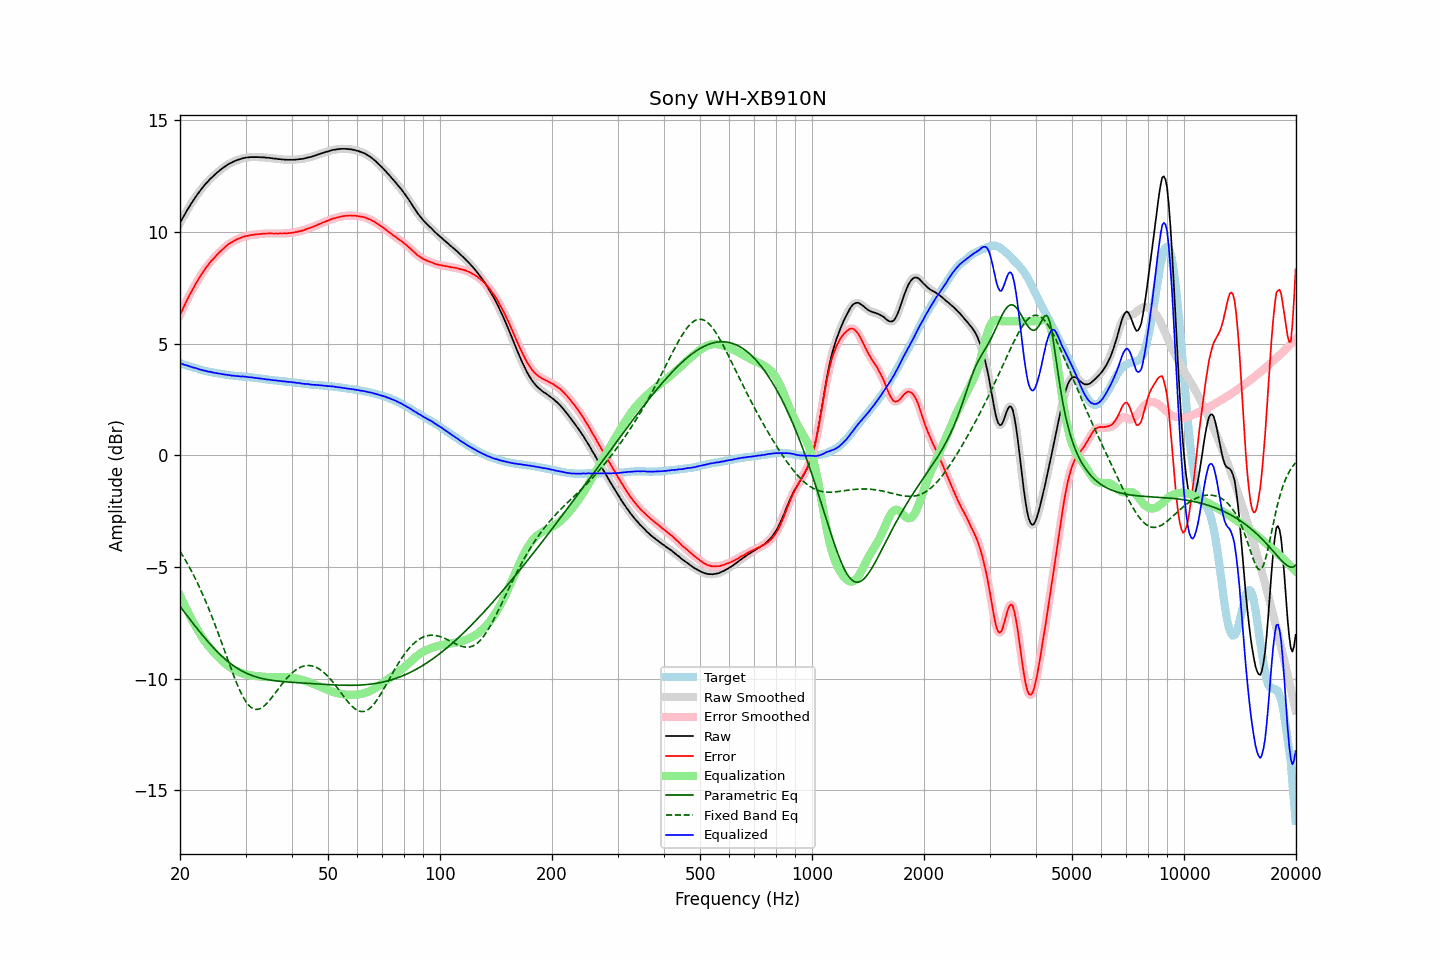

The table this chart was drawn from, first rows:
frequency, raw, error, smoothed, error_smoothed, equalization, parametric_eq, fixed_band_eq, equalized_raw, equalized_smoothed, target
20.00, 10.39, 6.27, 10.39, 6.27, -6.27, -6.76, -4.30, 4.12, 4.12, 4.12
20.20, 10.53, 6.43, 10.53, 6.43, -6.43, -6.86, -4.42, 4.10, 4.09, 4.10
20.40, 10.65, 6.59, 10.66, 6.58, -6.59, -6.95, -4.53, 4.07, 4.07, 4.07
20.61, 10.78, 6.73, 10.78, 6.74, -6.74, -7.04, -4.65, 4.04, 4.05, 4.05
20.81, 10.91, 6.89, 10.91, 6.89, -6.88, -7.14, -4.77, 4.03, 4.02, 4.03
21.02, 11.03, 7.03, 11.03, 7.03, -7.03, -7.23, -4.90, 4.00, 4.00, 4.00
21.23, 11.15, 7.17, 11.15, 7.17, -7.17, -7.33, -5.03, 3.98, 3.98, 3.98
21.44, 11.26, 7.31, 11.26, 7.31, -7.31, -7.42, -5.17, 3.96, 3.96, 3.96
21.66, 11.37, 7.43, 11.37, 7.44, -7.44, -7.51, -5.30, 3.93, 3.93, 3.94
21.87, 11.48, 7.57, 11.48, 7.57, -7.57, -7.61, -5.44, 3.91, 3.91, 3.92
22.09, 11.59, 7.70, 11.59, 7.69, -7.70, -7.70, -5.59, 3.90, 3.89, 3.90
22.31, 11.69, 7.82, 11.69, 7.82, -7.82, -7.79, -5.74, 3.87, 3.87, 3.87
22.54, 11.78, 7.93, 11.79, 7.94, -7.94, -7.88, -5.89, 3.84, 3.85, 3.85
22.76, 11.88, 8.06, 11.88, 8.05, -8.05, -7.97, -6.05, 3.83, 3.82, 3.82
22.99, 11.97, 8.17, 11.97, 8.17, -8.17, -8.05, -6.21, 3.81, 3.81, 3.80
23.22, 12.06, 8.28, 12.06, 8.28, -8.27, -8.14, -6.37, 3.79, 3.79, 3.78
23.45, 12.15, 8.38, 12.14, 8.37, -8.37, -8.23, -6.54, 3.78, 3.77, 3.77
23.69, 12.22, 8.47, 12.23, 8.47, -8.47, -8.31, -6.71, 3.75, 3.76, 3.75
23.92, 12.30, 8.56, 12.30, 8.56, -8.56, -8.39, -6.89, 3.74, 3.74, 3.74
24.16, 12.38, 8.66, 12.38, 8.65, -8.65, -8.47, -7.07, 3.73, 3.72, 3.72
24.40, 12.44, 8.73, 12.45, 8.73, -8.73, -8.55, -7.25, 3.71, 3.71, 3.71
24.65, 12.51, 8.81, 12.51, 8.81, -8.82, -8.63, -7.44, 3.70, 3.70, 3.70
24.89, 12.57, 8.89, 12.57, 8.89, -8.89, -8.71, -7.63, 3.68, 3.68, 3.68
25.14, 12.64, 8.97, 12.64, 8.97, -8.97, -8.78, -7.82, 3.67, 3.67, 3.67
25.39, 12.70, 9.04, 12.70, 9.04, -9.04, -8.85, -8.01, 3.66, 3.66, 3.66
25.65, 12.76, 9.11, 12.76, 9.11, -9.11, -8.92, -8.21, 3.65, 3.65, 3.65
25.91, 12.82, 9.18, 12.82, 9.18, -9.18, -8.99, -8.41, 3.64, 3.63, 3.64
26.16, 12.87, 9.24, 12.87, 9.25, -9.25, -9.06, -8.61, 3.62, 3.62, 3.63
26.43, 12.92, 9.31, 12.92, 9.31, -9.31, -9.12, -8.81, 3.61, 3.61, 3.61
26.69, 12.97, 9.37, 12.97, 9.37, -9.37, -9.18, -9.01, 3.60, 3.60, 3.60
26.96, 13.02, 9.43, 13.02, 9.43, -9.43, -9.24, -9.21, 3.59, 3.59, 3.59
27.23, 13.06, 9.48, 13.06, 9.48, -9.48, -9.30, -9.41, 3.58, 3.58, 3.58
27.50, 13.09, 9.53, 13.10, 9.53, -9.53, -9.35, -9.60, 3.56, 3.57, 3.57
27.77, 13.13, 9.57, 13.13, 9.57, -9.57, -9.41, -9.79, 3.56, 3.56, 3.56
28.05, 13.16, 9.61, 13.16, 9.61, -9.61, -9.46, -9.98, 3.55, 3.55, 3.55
28.33, 13.19, 9.65, 13.19, 9.65, -9.65, -9.50, -10.15, 3.54, 3.55, 3.54
28.62, 13.22, 9.68, 13.22, 9.68, -9.68, -9.55, -10.33, 3.54, 3.54, 3.54
28.90, 13.24, 9.71, 13.24, 9.71, -9.71, -9.59, -10.49, 3.53, 3.53, 3.53
29.19, 13.26, 9.73, 13.27, 9.74, -9.74, -9.63, -10.64, 3.52, 3.53, 3.53
29.48, 13.29, 9.77, 13.29, 9.77, -9.76, -9.67, -10.78, 3.53, 3.52, 3.52
29.78, 13.30, 9.78, 13.30, 9.79, -9.79, -9.71, -10.91, 3.52, 3.52, 3.52
30.08, 13.32, 9.81, 13.32, 9.81, -9.81, -9.74, -11.02, 3.52, 3.51, 3.51
30.38, 13.32, 9.82, 13.32, 9.82, -9.82, -9.78, -11.12, 3.50, 3.50, 3.51
30.68, 13.33, 9.84, 13.33, 9.84, -9.84, -9.81, -11.20, 3.49, 3.50, 3.49
30.99, 13.34, 9.86, 13.34, 9.85, -9.85, -9.83, -11.27, 3.49, 3.49, 3.48
31.30, 13.34, 9.86, 13.34, 9.86, -9.86, -9.86, -11.32, 3.48, 3.48, 3.48
31.61, 13.34, 9.87, 13.34, 9.87, -9.87, -9.89, -11.35, 3.47, 3.47, 3.47
31.93, 13.34, 9.88, 13.34, 9.88, -9.88, -9.91, -11.37, 3.46, 3.46, 3.46
32.24, 13.34, 9.88, 13.34, 9.89, -9.89, -9.93, -11.37, 3.45, 3.45, 3.46
32.57, 13.34, 9.89, 13.34, 9.89, -9.89, -9.95, -11.36, 3.45, 3.44, 3.45
32.89, 13.33, 9.90, 13.34, 9.90, -9.90, -9.97, -11.33, 3.43, 3.43, 3.44
33.22, 13.33, 9.91, 13.33, 9.91, -9.91, -9.99, -11.29, 3.42, 3.42, 3.42
33.55, 13.33, 9.92, 13.33, 9.91, -9.91, -10.01, -11.24, 3.42, 3.41, 3.41
33.89, 13.32, 9.92, 13.32, 9.92, -9.92, -10.02, -11.18, 3.40, 3.40, 3.40
34.23, 13.31, 9.92, 13.32, 9.92, -9.92, -10.03, -11.11, 3.39, 3.39, 3.39
34.57, 13.31, 9.92, 13.31, 9.92, -9.92, -10.05, -11.03, 3.39, 3.38, 3.39
34.92, 13.30, 9.93, 13.30, 9.93, -9.92, -10.06, -10.94, 3.38, 3.38, 3.38
35.27, 13.29, 9.93, 13.29, 9.92, -9.92, -10.07, -10.85, 3.37, 3.37, 3.36
35.62, 13.28, 9.92, 13.28, 9.92, -9.92, -10.08, -10.76, 3.36, 3.36, 3.36
35.97, 13.27, 9.92, 13.27, 9.92, -9.92, -10.09, -10.66, 3.35, 3.35, 3.35
... 635 more rows
